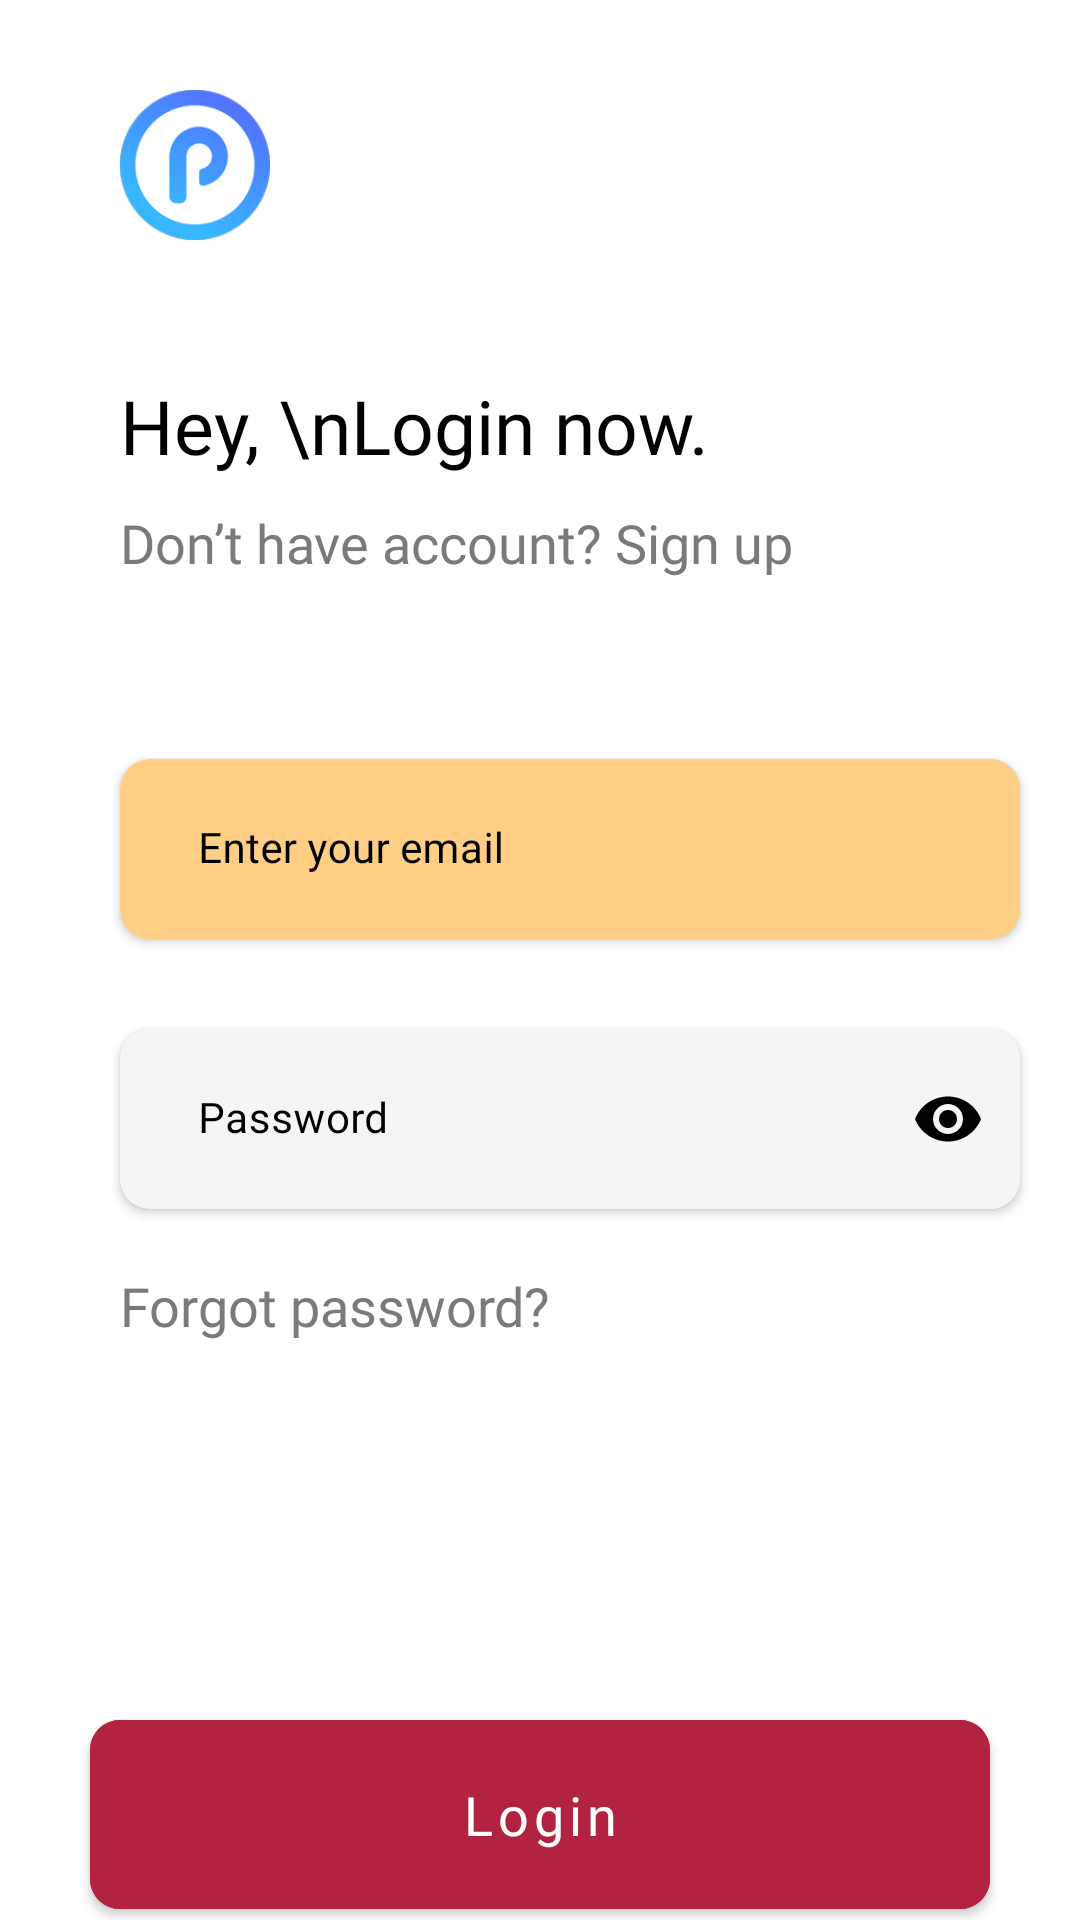

This screen was rendered from an Android layout file. Write that file and the resources it references.
<!-- AndroidManifest.xml: application theme Theme.ProConnect -->
<!-- res/layout/fragment_login.xml -->
<?xml version="1.0" encoding="utf-8"?>
<androidx.constraintlayout.widget.ConstraintLayout xmlns:android="http://schemas.android.com/apk/res/android"
    xmlns:tools="http://schemas.android.com/tools"
    android:layout_width="match_parent"
    android:layout_height="match_parent"
    android:id="@+id/loginView"
    android:background="@color/white"
    xmlns:app="http://schemas.android.com/apk/res-auto">

    <me.ibrahimsn.particle.ParticleView
        android:id="@+id/particleView"
        android:visibility="gone"
        android:layout_width="match_parent"
        android:layout_height="match_parent"
        app:particleCount="10"
        app:particleMinRadius="3"
        app:particleMaxRadius="10"
        app:particlesBackgroundColor="@color/white"
        app:particleColor="@color/gray"
        app:particleLineColor="@color/gray"
        app:particleLinesEnabled="true" />


        <LinearLayout
            android:layout_width="match_parent"
            android:layout_height="match_parent"
            android:layout_gravity="center_horizontal"
            android:layout_centerInParent="true"
            android:orientation="vertical">

            <ImageView
                android:id="@+id/topbg"
                android:layout_width="50dp"
                android:layout_gravity="start"
                android:layout_height="wrap_content"
                android:layout_marginTop="30dp"
                android:layout_marginStart="40dp"
                android:adjustViewBounds="true"
                android:src="@mipmap/ic_launcher"
                android:contentDescription="TODO" />
            <TextView
                android:layout_width="wrap_content"
                android:textSize="25sp"
                android:layout_marginTop="45dp"
                android:layout_marginStart="40dp"
                android:fontFamily="@font/robotobold"
                android:id="@+id/a_loginFragmentTitle"
                android:textColor="@color/black"
                android:layout_height="wrap_content"
                android:text="Hey, \nLogin now." />

            <TextView
                android:layout_width="wrap_content"
                android:textSize="18dp"
                android:layout_marginTop="10dp"
                android:textColor="#7A7A7A"
                android:id="@+id/gotosignup"
                android:layout_marginStart="40dp"
                android:fontFamily="@font/robotolight"
                android:layout_height="wrap_content"
                android:text="Don’t have account? Sign up" />


            <androidx.cardview.widget.CardView
                android:layout_width="300dp"
                app:cardBackgroundColor="#FDCE84"
                android:layout_marginTop="60dp"
                android:id="@+id/emailLoginCardview"
                android:layout_marginStart="40dp"
                app:cardCornerRadius="10dp"
                android:layout_height="60dp">
                <com.google.android.material.textfield.TextInputLayout
                    android:layout_width="match_parent"
                    app:boxBackgroundColor="#FDCE84"
                    app:boxStrokeWidth="0dp"
                    android:textColorHint="@color/black"
                    app:placeholderTextColor="@color/black"
                    app:boxStrokeWidthFocused="0dp"
                    android:layout_height="match_parent">

                    <com.google.android.material.textfield.TextInputEditText
                        android:layout_width="match_parent"
                        android:id="@+id/emailLogin"
                        android:background="#FDCE84"
                        android:textColorHint="@color/black"
                        android:textColor="@color/black"
                        android:autofillHints="emailAddress"
                        android:hint="Enter your email"
                        android:textSize="14dp"
                        android:layout_marginStart="10dp"
                        android:fontFamily="@font/robotolight"
                        android:layout_height="match_parent">

                    </com.google.android.material.textfield.TextInputEditText>


                </com.google.android.material.textfield.TextInputLayout>
            </androidx.cardview.widget.CardView>


            <androidx.cardview.widget.CardView
                android:layout_width="300dp"
                app:cardBackgroundColor="#F5F5F5"
                android:layout_marginTop="30dp"
                android:layout_marginStart="40dp"
                app:cardCornerRadius="10dp"
                android:id="@+id/passwordLoginCardview"
                android:layout_height="60dp">
                <com.google.android.material.textfield.TextInputLayout
                    android:layout_width="match_parent"
                    app:boxBackgroundColor="#F5F5F5"
                    android:textColorHint="@color/black"
                    app:placeholderTextColor="@color/black"
                    app:passwordToggleTint="@color/black"
                    app:boxStrokeWidth="0dp"
                    app:boxStrokeWidthFocused="0dp"
                    app:passwordToggleEnabled="true"
                    android:layout_height="match_parent">

                    <com.google.android.material.textfield.TextInputEditText
                        android:layout_width="match_parent"
                        android:id="@+id/passwordLogin"
                        android:background="#F5F5F5"
                        android:hint="Password"
                        android:textSize="14dp"
                        android:layout_marginStart="10dp"
                        android:autofillHints="password"
                        android:textColorHint="@color/black"
                        android:textColor="@color/black"
                        android:inputType="textPassword"
                        android:fontFamily="@font/robotolight"
                        android:layout_height="match_parent">

                    </com.google.android.material.textfield.TextInputEditText>


                </com.google.android.material.textfield.TextInputLayout>
            </androidx.cardview.widget.CardView>

            <TextView
                android:layout_width="wrap_content"
                android:textSize="18dp"
                android:layout_marginTop="20dp"
                android:textColor="#7A7A7A"
                android:id="@+id/forgotPassword"
                android:layout_marginStart="40dp"
                android:fontFamily="@font/blinker"
                android:layout_height="wrap_content"
                android:text="Forgot password?" />
            <com.google.android.material.button.MaterialButton
                style="@style/Widget.MaterialComponents.Button"
                android:layout_width="300dp"
                android:layout_height="75dp"
                android:layout_marginTop="120dp"
                android:layout_gravity="bottom|center"
                android:text="Login"
                android:textColor="@color/white"
                android:textSize="18sp"
                android:textAllCaps="false"
                android:backgroundTint="#B12341"
                app:cornerRadius="10dp"
                android:fontFamily="@font/robotobold"
                android:id="@+id/loginFunction">
            </com.google.android.material.button.MaterialButton>

            <TextView
                android:layout_width="wrap_content"
                android:textSize="20dp"
                android:textColor="#7A7A7A"
                android:layout_marginTop="15dp"
                android:layout_gravity="center_horizontal"
                android:id="@+id/goBackauthen"
                android:fontFamily="@font/robotolight"
                android:layout_height="wrap_content"
                android:text="Go back" />

        </LinearLayout>

</androidx.constraintlayout.widget.ConstraintLayout>
<!-- resources referenced by this layout -->
<resources>
  <color name="black">#FF000000</color>
  <color name="gray">#FF808080</color>
  <color name="white">#FFFFFFFF</color>
  <!-- mipmap ic_launcher: png bitmap (mipmap-hdpi, 6684 bytes) -->
  <style name="Theme.ProConnect" parent="Theme.MaterialComponents.Light.NoActionBar">
          
          <item name="colorPrimary">@color/white</item>
          <item name="colorPrimaryVariant">@color/white</item>
          <item name="colorOnPrimary">@color/white</item>
          
          <item name="colorSecondary">@color/teal_200</item>
          <item name="colorSecondaryVariant">@color/teal_700</item>
          <item name="colorOnSecondary">@color/white</item>
          
          <item name="android:statusBarColor">?attr/colorPrimaryVariant</item>
          
      </style>
  <color name="teal_200">#FF03DAC5</color>
  <color name="teal_700">#FF018786</color>
</resources>
